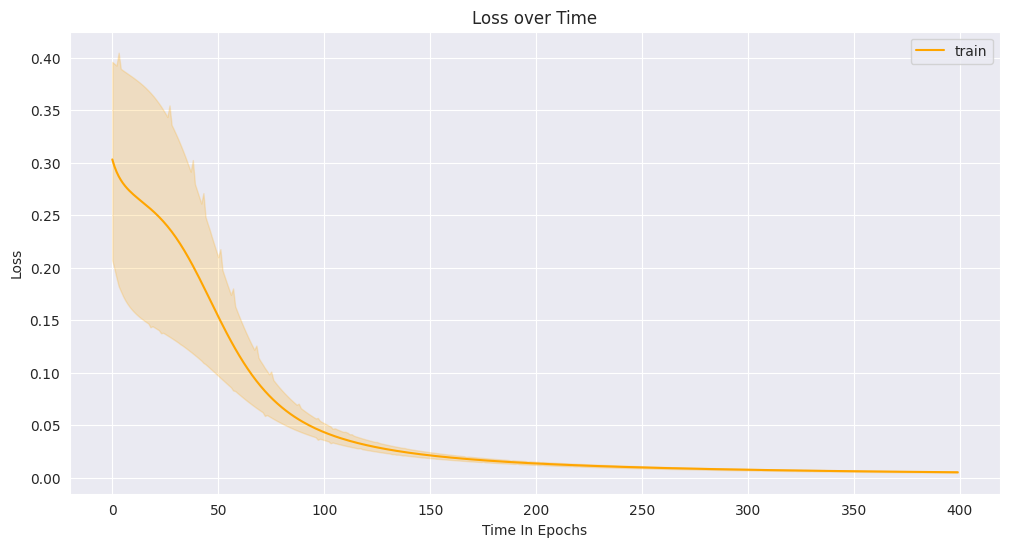

This chart was generated by the following Python code:
"""
Author: Lupos
Purpose: Practising coding NN
Date: 17.11.2019
Description: test NN
"""

from typing import List, Dict  # used for typehints

import numpy as np  # used for forward pass, weight init, ect.

# logging
import logging  # used to log errors and info's in a file
from datetime import date  # used to get a name for the log file
import os  # used for creating a folder
import pathlib

import pandas as pd
import seaborn as sns
import matplotlib.pyplot as plt

class NeuralNetwork:
    def __init__(self, x: List[float], y: List[float], nn_architecture: List[Dict], alpha: float, seed: int,
                 custom_weights_data: List = [], custom_weights: bool = False, level_of_debugging=logging.WARNING) -> None:
        """
        Constructor of the class Neural Network.

        Parameters
        ----------
        x : List[float]
            Input data on which the Neural Network should get trained on
        y : List[float]
            Target/corresponding values for the input data.
        nn_architecture : List[Dict]
            Describes the architecture of the Neural Network.
        alpha : float
            The learning rate.
        seed: int
            Seed for numpy.For creating random values. For creating reproducible results.

        Returns
        -------
        None
        """
        self.level_of_debugging = level_of_debugging
        self.logger: object = self.init_logging(self.level_of_debugging)  # initializing of logging
        # Dimension checks
        self.check_input_output_dimension(x, y, nn_architecture)

        np.random.seed(seed)  # set seed for reproducibility

        self.input: List = self.add_bias(x)
        self.y: List = y

        self.output_model: float = np.zeros(y.shape)
        self.alpha: float = alpha
        self.layer_cache = {}  # later used for derivatives
        self.error_term_cache = []

        self.nn_architecture: List[Dict] = nn_architecture

        self.weights: List = []  # np.array([])
        self.init_weights(custom_weights, custom_weights_data)  # initializing of weights
        self.w_d: List = []  # gardient in perspective to the weight

        self.curr_layer: List = []
        self.weight_change_cache: List = []

        self.logger.info("__init__ executed")
        
        # for visuliozing
        self.x_train_loss_history = []
        self.y_train_loss_history = []

        self.bias_weight_tmp = []
        
    def add_bias(self, x) -> List[float]:
        x = np.array([np.insert(x, 0, 1)])
        return x

    def check_input_output_dimension(self, x, y, nn_architecture):
        """
        Gets executed from the constructor "__init__". Is used
        to check if the dimensions of input and output values correspond to the neuron size
        in the input and output layer.

        Parameters
        ----------
        x
            Input values
        y
            Output Values
        nn_architecture : List[Dict]
             Architecture of the neural network.

        Returns
        -------
        None
        """
        assert len(x[0]) == nn_architecture[0][
            "layer_size"], 'Check the number of input Neurons and "X".'  # check if the first element in "x" has the right shape
        assert len(y[0]) == nn_architecture[-1][
            "layer_size"], 'Check the number of output Neurons and "Y".'  # check if the first element in "y" has the right shape
        assert len(x) == len(y), "Check that X and Y have the corresponding values."

    # mean square root
    def loss(self, y: List[float], y_hat: List[float]) -> List[float]:
        loss = np.sum(1 / 2 * (y - y_hat) ** 2)
        return loss

    def loss_derivative(self, y: List[float], y_hat: List[float]) -> List[float]:
        y = np.array([y]).T
        return np.array(-(y - y_hat))

    def sigmoid(self, x: List[float]) -> List[float]:
        return 1 / (1 + np.exp(-x))

    def sigmoid_derivative(self, x: List[float]) -> List[float]:
        return self.sigmoid(x) * (1 - self.sigmoid(x))

    def relu(self, x: List[float]) -> List[float]:
        return np.maximum(0, x)

    def relu_derivative(self, x: List[float]) -> List[float]:
        x[x <= 0] = 0
        x[x > 0] = 1
        return x

    def linear(self, x: List[float]) -> List[float]:
        return x

    def activation_derivative(self, layer: Dict, curr_layer: List[float]) -> List[float]:
        if layer["activation_function"] == "linear":
            return np.array(self.linear(curr_layer))

        elif layer["activation_function"] == "relu":
            return np.array(self.relu_derivative(curr_layer))

        elif layer["activation_function"] == "sigmoid":
            return np.array(self.sigmoid_derivative(curr_layer))

        else:
            raise Exception("Activation function not supported!")

    def communication(self, curr_epoch: int, curr_trainingsdata: int, data: List[float], target: List[float], how_often: int = 10) -> None:
        """
        Gets executed from the method "train". Communicates information
        about the current status of training progress.

        Parameters
        ----------
        i : int
            A paramter that gets hand over. Current Iteration in a foor loop.
        how_often: int
             Is used to determine the frequently of updates from the training progress.

        Returns
        -------
        None
        """
        if curr_epoch % how_often == 0:
            print("For iteration/trainings-example: #" + str(curr_epoch) + "/#"+ str(curr_trainingsdata))
            print("Input: " + str(data))
            print("Actual Output: " + str(target))
            print("Predicted Output: " + str(self.output_model.flatten()))
            print("Loss: " + str(self.loss(y=target, y_hat=self.output_model.flatten())))
            print("Value of last weight change: " + str(self.weight_change_cache[-1]))
            print("\n")

    def init_logging(self, level_of_debugging: str) -> object:
        """
        Gets executed from the constructor "__init__". Initializes the logger.

        Parameters
        ----------
        level_of_debugging: {"logging.DEBUG", "logging.INFO", "logging.CRITICAL", "logging.WARNING", "logging.ERROR"}
            Which error get logged.

        Returns
        -------
        Object
            return a logger object which is used to log errors.
        """
        # creating a directory for "logs" if the directory doesnt exist
        path = pathlib.Path.cwd()
        name = "logs"
        full_path = path / name
        try:
            if not os.path.isdir(full_path):
                os.mkdir(full_path)
        except OSError:
            print("ERROR: Couldn't create a log folder.")

        # create and configure logger
        today = date.today()  # get current date
        today_eu = today.strftime("%d-%m-%Y")  # european date format

        LOG_FORMAT: str = "%(levelname)s  - %(asctime)s - %(message)s"  # logging format

        logging.basicConfig(filename=full_path / str(today_eu + ".log"), level=level_of_debugging, format=LOG_FORMAT)
        logger = logging.getLogger()

        # Test logger
        logger.info("------------------------------------------------")
        logger.info("Start of the program")
        logger.info("------------------------------------------------")

        return logger

    # TODO: "init_weights" is work in progress.
    # TODO: "init_weights" init bias.
    def init_weights(self, custom_weights: bool, custom_weights_data: List) -> List[float]:
        """
        Gets executed from the constructor "__init__".
        Initializes the weight in the whole Neural Network.

        Returns
        -------
        List
            Weights of the Neural Network.
        """
        self.logger.info("init_weights executed")
        for idx in range(0, len(self.nn_architecture) - 1):  # "len() - 1" because the output layer doesn't has weights

            if not custom_weights:
                # "self.nn_architecture[idx]["layer_size"] + 1" "+ 1" because we also have a bias term
                weights_temp = 2 * np.random.rand(self.nn_architecture[idx + 1]["layer_size"], self.nn_architecture[idx]["layer_size"] + 1) - 1

                self.weights.append(weights_temp)

        if custom_weights:
            self.weights = custom_weights_data

        return self.weights

    def activate_neuron(self, x: List[float], layer: Dict) -> List[float]:
        """
        Gets executed from the method "forward" and "full_forward".
        Activates the neurons in the current layer with the specified activation function.

        Parameters
        ----------
        x: List[float]
            This are the values which get activated.
        layer: Dict
             A Dictionary with different attributes about the current layer.
        Returns
        -------
        List
            Outputs a List with activated values/neurons.
        """

        if layer["activation_function"] == "relu":
            temp_acti = self.relu(x)

            # add bias to cache when not output layer
            if not layer["layer_type"] == "output_layer":
                tmp_temp_acti_for_chache = self.add_bias(temp_acti)
            else:
                tmp_temp_acti_for_chache = temp_acti.T

            # the name of the key of the dict is the index of current layer
            idx_name = self.nn_architecture.index(layer)
            self.layer_cache.update({"a" + str(idx_name): tmp_temp_acti_for_chache})

            return temp_acti

        elif layer["activation_function"] == "sigmoid":
            temp_acti = self.sigmoid(x)

            # add bias to cache when not output layer
            if not layer["layer_type"] == "output_layer":
                tmp_temp_acti_for_chache = self.add_bias(temp_acti)
            else:
                tmp_temp_acti_for_chache = temp_acti.T

            # the name of the key of the dict is the index of current layer
            idx_name = self.nn_architecture.index(layer)
            self.layer_cache.update({"a" + str(idx_name): tmp_temp_acti_for_chache})

            return temp_acti

        else:
            raise NotImplementedError("Activation function not supported!")

    def forward(self, weight: List[float], x: List[float], layer: Dict, idx: int) -> List[float]:
        """
        Gets executed from the method "full_forward". This method make´s one
        forward propagation step.

        Parameters
        ----------
        weight : List[float]
            The weights of each associated Neurons in a List.
        x : List[float]
            The Input from the current layer which gets multiplicated with the weights and summed up.
        layer : Dict
            A Dictionary with different attributes about the current layer.

        Returns
        -------
        List
            List with values from the output of the one step forward propagation.
        """

        curr_layer = np.dot(weight, x.T)

        # add bias to cache when not output layer
        if not layer["layer_type"] == "output_layer":
            tmp_curr_layer_for_chache = self.add_bias(curr_layer)
        else:
            tmp_curr_layer_for_chache = curr_layer.T

        # the name of the key of the dict is the index of current layer
        idx_name = self.nn_architecture.index(layer)
        tmp_dict = {"z" + str(idx_name):  tmp_curr_layer_for_chache}
        self.layer_cache.update(tmp_dict)   # append the "z" value | not activated value

        curr_layer = self.activate_neuron(curr_layer, layer)

        return curr_layer

    # TODO: "full_forward" is work in progress
    def full_forward(self, data):
        """
        Gets executed from the method "forward_backprop". Makes the full forward propagation
        through the whole Architecture of the Neural Network.

        Returns
        -------
        List
            List with the values of the output Layer.
        """
        self.logger.info("full_forward executed")
        self.layer_cache = {}  # delete cache used from previous iteration
        for idx in range(0, len(self.nn_architecture) - 1):
            self.logger.debug("Current-index (full_forward methode): " + str(idx))

            if self.nn_architecture[idx]["layer_type"] == "input_layer":
                self.layer_cache.update({"z0": data})
                self.layer_cache.update({"a0": data})
                self.curr_layer = self.forward(self.weights[idx], data, self.nn_architecture[idx + 1], idx=idx)  # "idx + 1" to fix issue regarding activation function
            else:
                self.curr_layer = self.add_bias(self.curr_layer)
                self.curr_layer = self.forward(self.weights[idx], self.curr_layer, self.nn_architecture[idx + 1], idx=idx)
            
        self.output_model = self.curr_layer

    # TODO: "backprop" is work in progress
    def backprop(self, target: List[float]) -> None:  # application of the chain rule to find derivative
        """
        Gets executed from the method "forward_backprop". This method handels
        the backpropagation of the Neural Network.

        Returns
        -------
        None
        """
        self.bias_weight_tmp = []
        self.weight_change_cache = []
        self.error_term_cache = []
        self.logger.info("Backprop executed")
        for idx, layer in reversed(list(enumerate(nn_architecture))):  # reversed because we go backwards
            if not layer["layer_type"] == "input_layer":  # if we are in the input layer

                # calculating the error term
                if layer["layer_type"] == "output_layer":
                    temp_idx = "z" + str(idx)
                    d_a = self.activation_derivative(layer, self.layer_cache[temp_idx])
                    d_J = self.loss_derivative(y=target, y_hat=self.output_model)
                    error_term = np.array([np.multiply(d_a.flatten(), d_J.flatten())])
                    self.error_term_cache.append(error_term)

                    tmp_matrix_weight = np.asarray(self.weights[idx - 1])
                    tmp_bias_weight_t = np.array(tmp_matrix_weight.T[0])
                    self.bias_weight_tmp.append([tmp_bias_weight_t])
                else:
                    temp_idx = "z" + str(idx)
                    layer_cache_tmp_drop_bias = np.delete(self.layer_cache[temp_idx], 0, 1)

                    d_a = self.activation_derivative(layer, layer_cache_tmp_drop_bias)

                    d_J = 0
                    for item in reversed(self.error_term_cache):
                        tmp_matrix_weight = np.asarray(self.weights[idx - 1])
                        self.bias_weight_tmp.append([tmp_matrix_weight.T[0]])

                        weights_tmp_drop_bias = np.delete(self.weights[idx], 0, 1)
                        d_J = d_J + np.dot(weights_tmp_drop_bias.T, item.T)

                    error_term = d_a.T * d_J
                    error_term = error_term.T
                    self.error_term_cache.append(error_term)

                err_temp = error_term.T
                temp_idx = "a" + str(idx - 1)
                cache_tmp = self.layer_cache[temp_idx]
                cache_tmp = np.delete(cache_tmp, 0, 1)  # delete bias
                weight_change = err_temp * cache_tmp
                self.weight_change_cache.append(weight_change)

        # update weights
        for idx in range(0, len(self.weight_change_cache)):  # reversed because we go backwards
            curr_weight = self.weights[-idx - 1]
            curr_weight = np.delete(curr_weight, 0, 1)  # delete bias
            weight_change_tmp = self.weight_change_cache[idx]

            total_weight_change = self.alpha * weight_change_tmp  # updating weight
            curr_weight = curr_weight - total_weight_change
            self.weights[-idx - 1] = curr_weight

        # update bias
        for i in range(0, len(self.bias_weight_tmp)):
            tmp_weight_bias = np.asarray(self.bias_weight_tmp[i])
            tmp_error_term_bias = np.asarray(self.error_term_cache[i])
            self.bias_weight_tmp[i] = tmp_weight_bias - (self.alpha * tmp_error_term_bias)

        # insert bias in weights
        for i in range(0, len(self.weights)):
            self.weights[i] = np.insert(self.weights[i], obj=0, values=self.bias_weight_tmp[i], axis=1)  # insert the weights for the biases

    # TODO: "train" is work in progress
    def train(self, how_often, epochs=20) -> None:
        """
        Execute this method to start training your neural network.

        Parameters
        ----------
        how_often : int
            gets handed over to communication. Is used to determine the frequently of updates from the training progress.
        epochs : int
           determines the epochs of training.

        Returns
        -------
        None
        """
        self.logger.info("Train-method executed")
        for curr_epoch in range(epochs):
            for idx, trainings_data in enumerate(x):

                trainings_data_with_bias = self.add_bias(trainings_data)

                self.full_forward(trainings_data_with_bias)
                self.backprop(self.y[idx])
                self.communication(curr_epoch, idx, target=self.y[idx], data=trainings_data, how_often=how_often)

                self.x_train_loss_history.append(curr_epoch)
                self.y_train_loss_history.append(self.loss(y[idx], self.output_model.flatten()))

    def predict(self):
        """
        Used for predicting with the neural network
        """
        print("Predicting")
        print("--------------------")

        running = True
        while(running):

            pred_data = []
            for i in range(0, self.nn_architecture[0]["layer_size"]):
                tmp_input = input("Enter " + str(i) + " value: ")
                pred_data.append(tmp_input)

            pred_data.append(1)  # append bias

            self.full_forward(np.asarray([pred_data], dtype=float))
            print("Predicted Output: ", self.output_model.flatten())
            print(" ")

            running = input('Enter "exit" if you want to exit. Else press "enter".')
            if running == "exit" or running == "Exit":
                running = False
            else:
                running = True

    def visulize(self):
        data = {"x": self.x_train_loss_history, "train": self.y_train_loss_history}
        data = pd.DataFrame(data, columns=["x", "train"])

        sns.set_style("darkgrid")
        plt.figure(figsize=(12, 6))
        sns.lineplot(x="x", y="train", data=data, label="train", color="orange")
        plt.xlabel("Time In Epochs")
        plt.ylabel("Loss")
        plt.title("Loss over Time")
        plt.show()

if __name__ == "__main__":
    # data for nn and target
    x = np.array([[1, 0, 0], [1, 1, 1], [0, 1, 1], [1, 0, 1]], dtype=float)
    y = np.array([[0, 1, 1], [0, 0, 0], [1, 0, 0], [0, 1, 0]], dtype=float)

    # nn_architecture is WITH input-layer and output-layer
    nn_architecture = [{"layer_type": "input_layer", "layer_size": 3, "activation_function": "none"},
                       {"layer_type": "hidden_layer", "layer_size": 3, "activation_function": "sigmoid"},
                       {"layer_type": "output_layer", "layer_size": 3, "activation_function": "sigmoid"}]

    weights_data = [np.array([[0.5, 0.1, 0.3, 0.5], [0.5, 0.2, 0.4, 0.6]], dtype=float), np.array([[0.5, 0.7, 0.9], [0.5, 0.8, 0.1]], dtype=float)]
    weights_data = weights_data

    #, custom_weights=True, custom_weights_data=weights_data
    NeuralNetwork_Inst = NeuralNetwork(x, y, nn_architecture, 0.5, 5)
    NeuralNetwork_Inst.train(how_often=200, epochs=400)
    NeuralNetwork_Inst.visulize()
    #NeuralNetwork_Inst.predict()
